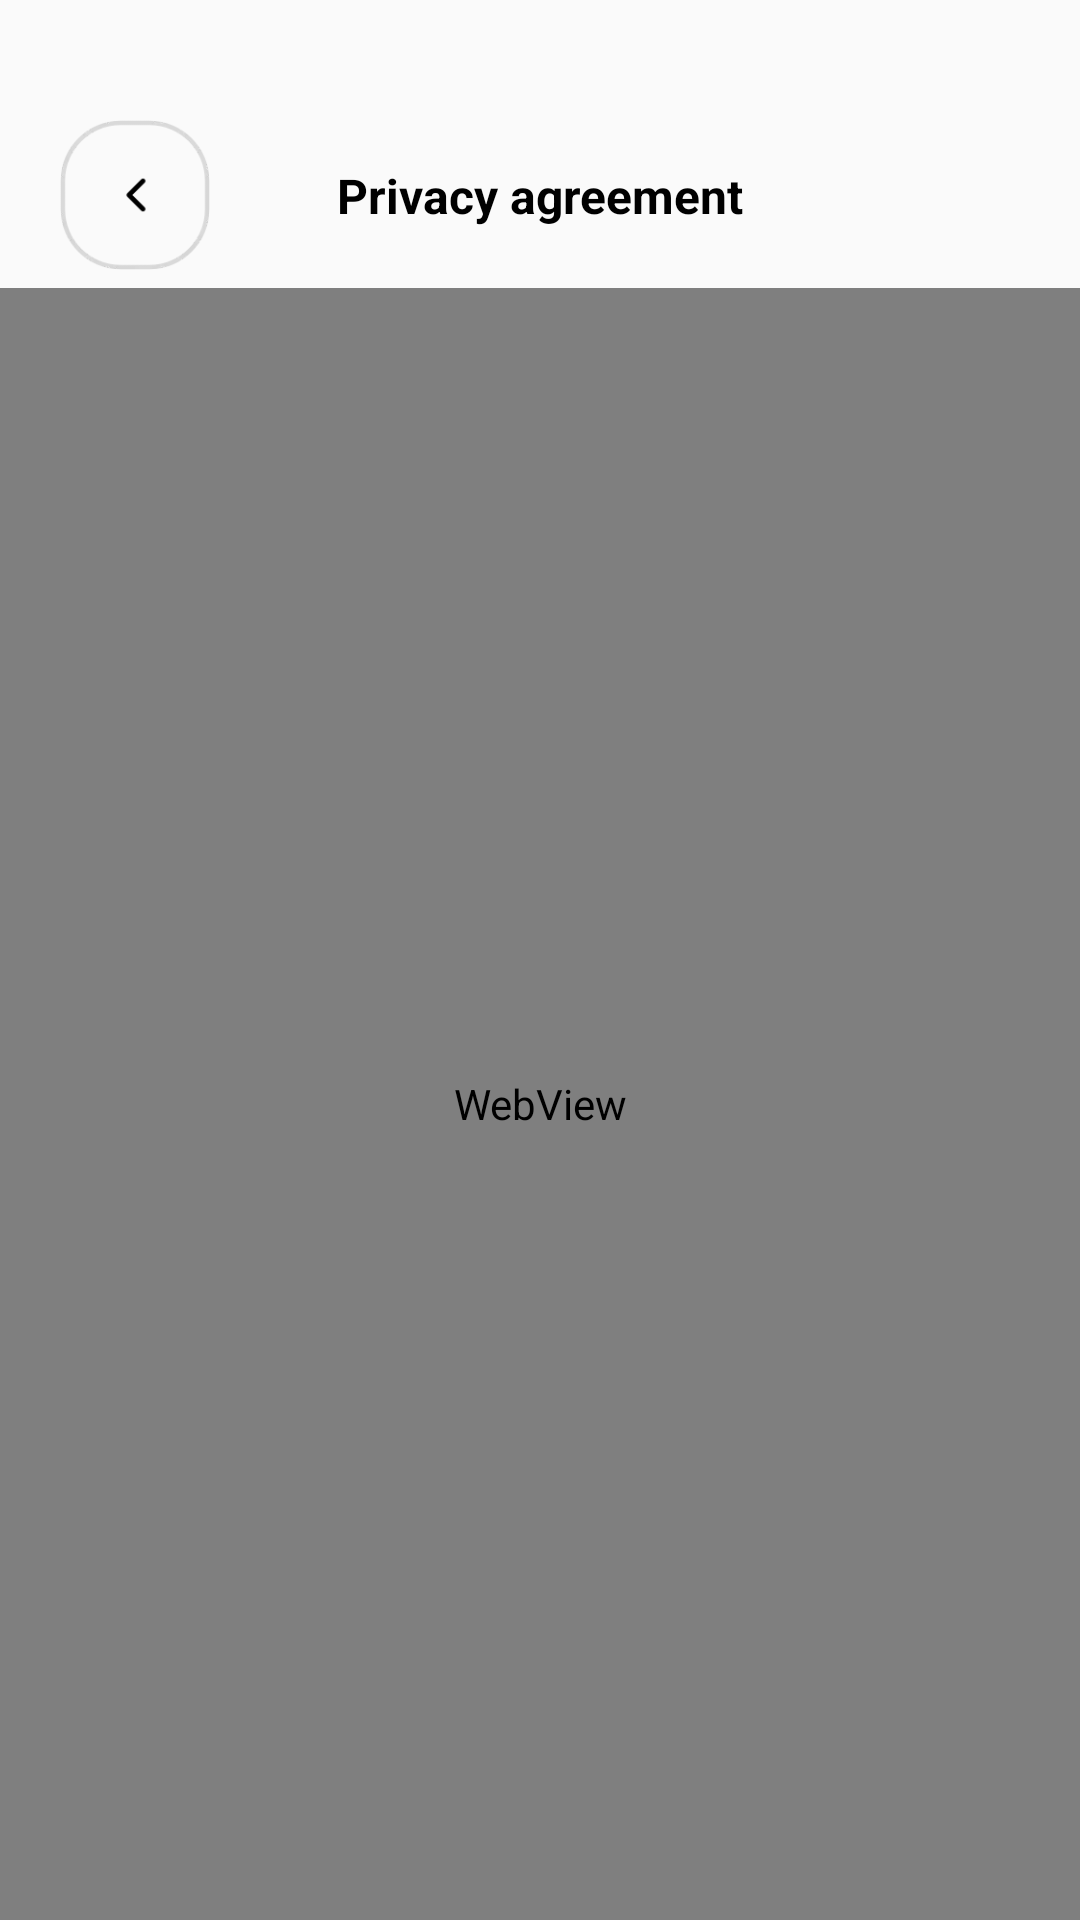

This screen was rendered from an Android layout file. Write that file and the resources it references.
<!-- AndroidManifest.xml: application theme Theme.QRRed -->
<!-- res/layout/activity_web_view.xml -->
<?xml version="1.0" encoding="utf-8"?>
<layout xmlns:android="http://schemas.android.com/apk/res/android"
    xmlns:app="http://schemas.android.com/apk/res-auto">

    <data>

    </data>

    <androidx.constraintlayout.widget.ConstraintLayout
        android:layout_width="match_parent"
        android:layout_height="match_parent">

        <androidx.appcompat.widget.AppCompatImageView
            android:id="@+id/iv_back"
            android:layout_width="50dp"
            android:layout_height="50dp"
            android:layout_marginHorizontal="20dp"
            android:layout_marginTop="40dp"
            android:src="@drawable/ic_back"
            app:layout_constraintLeft_toLeftOf="parent"
            app:layout_constraintTop_toTopOf="parent" />

        <androidx.appcompat.widget.AppCompatTextView
            android:id="@+id/tv_title"
            android:layout_width="match_parent"
            android:layout_height="wrap_content"
            android:gravity="center"
            android:text="@string/privacy_agreement"
            android:textColor="#000000"
            android:textSize="16sp"
            android:textStyle="bold"
            app:layout_constraintBottom_toBottomOf="@id/iv_back"
            app:layout_constraintTop_toTopOf="@id/iv_back" />

        <WebView
            android:id="@+id/web_view"
            android:layout_width="match_parent"
            android:layout_height="0dp"
            android:layout_marginTop="6dp"
            app:layout_constraintBottom_toBottomOf="parent"
            app:layout_constraintTop_toBottomOf="@id/iv_back" />

    </androidx.constraintlayout.widget.ConstraintLayout>
</layout>
<!-- resources referenced by this layout -->
<resources>
  <!-- drawable ic_back: webp bitmap (drawable, 3364 bytes) -->
  <string name="privacy_agreement">Privacy agreement</string>
  <style name="Theme.QRRed" parent="Theme.AppCompat.Light.NoActionBar">
          <item name="android:windowTranslucentStatus">true</item>
          
          <item name="colorPrimary">@color/purple_500</item>
          <item name="colorPrimaryVariant">@color/purple_700</item>
          <item name="colorOnPrimary">@color/white</item>
          
          <item name="colorSecondary">@color/teal_200</item>
          <item name="colorSecondaryVariant">@color/teal_700</item>
          <item name="colorOnSecondary">@color/black</item>
          
          <item name="android:statusBarColor" tools:targetApi="l">?attr/colorPrimaryVariant</item>
          
      </style>
  <color name="purple_500">#FF6200EE</color>
  <color name="purple_700">#FF3700B3</color>
  <color name="white">#FFFFFFFF</color>
  <color name="teal_200">#FF03DAC5</color>
  <color name="teal_700">#FF018786</color>
  <color name="black">#FF000000</color>
</resources>
